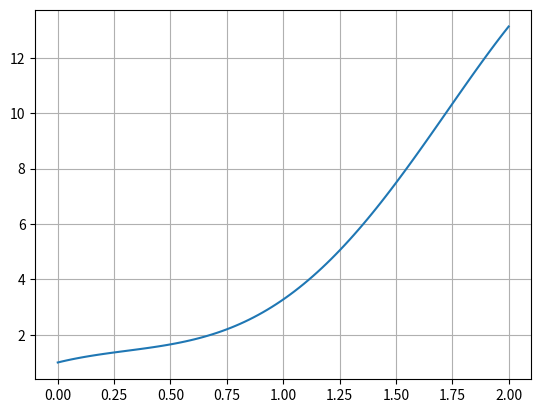

The script that saved this image:

import numpy as np


def Newton(x0,f,df, tol,maxIter=100):
    k = 0
    while k < maxIter:
        # Evaluar si xk es la solición
        if  abs(f(x0)) <= tol:
            # xk es la raiz y el programa termina
            return x0
        else:
            if df(x0) != 0:
                #x(k+1) = xk - f(xk)/f'(xk)
                x1 = x0 - f(x0)/df(x0)
                k += 1
                x0 = x1
    return "Error"

if __name__ == "__main__":
    #function = lambda x: np.cos(x) * np.cosh(x) - 1
    #derivada = lambda x: np.cos(x) * np.sinh(x) - np.sin(x) * np.cosh(x)
    function = lambda x: 1 + 2*x - 3*x**2*np.exp(-x) + 2*x**3*np.sin(x)*np.exp(-x/5)
    derivada = lambda x: 2 - 6*x*np.exp(-x) + 2*np.sin(x)*np.exp(-x/5) - 6*x**2*np.exp(-x) + 6*x**3*np.cos(x)*np.exp(-x/5) - 2*x**2*np.sin(x)*np.exp(-x/5) - 3*x**2*np.exp(-x) + 6*x**2*np.sin(x)*np.exp(-x/5) - 2*x**3*np.cos(x)*np.exp(-x/5) - 2*x**3*np.sin(x)*np.exp(-x/5)/5
    # la derivada es => 2 - 6x*exp(-x) + 2*sin(x)*exp(-x/5) - 6x^2*exp(-x) + 6x^3*cos(x)*exp(-x/5) - 2x^2*sin(x)*exp(-x/5) - 3x^2*exp(-x) + 6x^2*sin(x)*exp(-x/5) - 2x^3*cos(x)*exp(-x/5) - 2x^3*sin(x)*exp(-x/5)/5
    
    x0 = 9
    tol = .00001
    x = list(range(0,15))
    maxIter = 10000
    raiz = Newton(x0, function, derivada, tol, maxIter)
    print(raiz)
    #listaRaices = [Newton(x0, function, derivada, tol,maxIter) for _ in x]
    #print(listaRaices)
    
    # Graficamos la función
    import matplotlib.pyplot as plt
    x = np.linspace(0,2,100)
    y = function(x)
    plt.plot(x,y)
    plt.grid()
    plt.show()